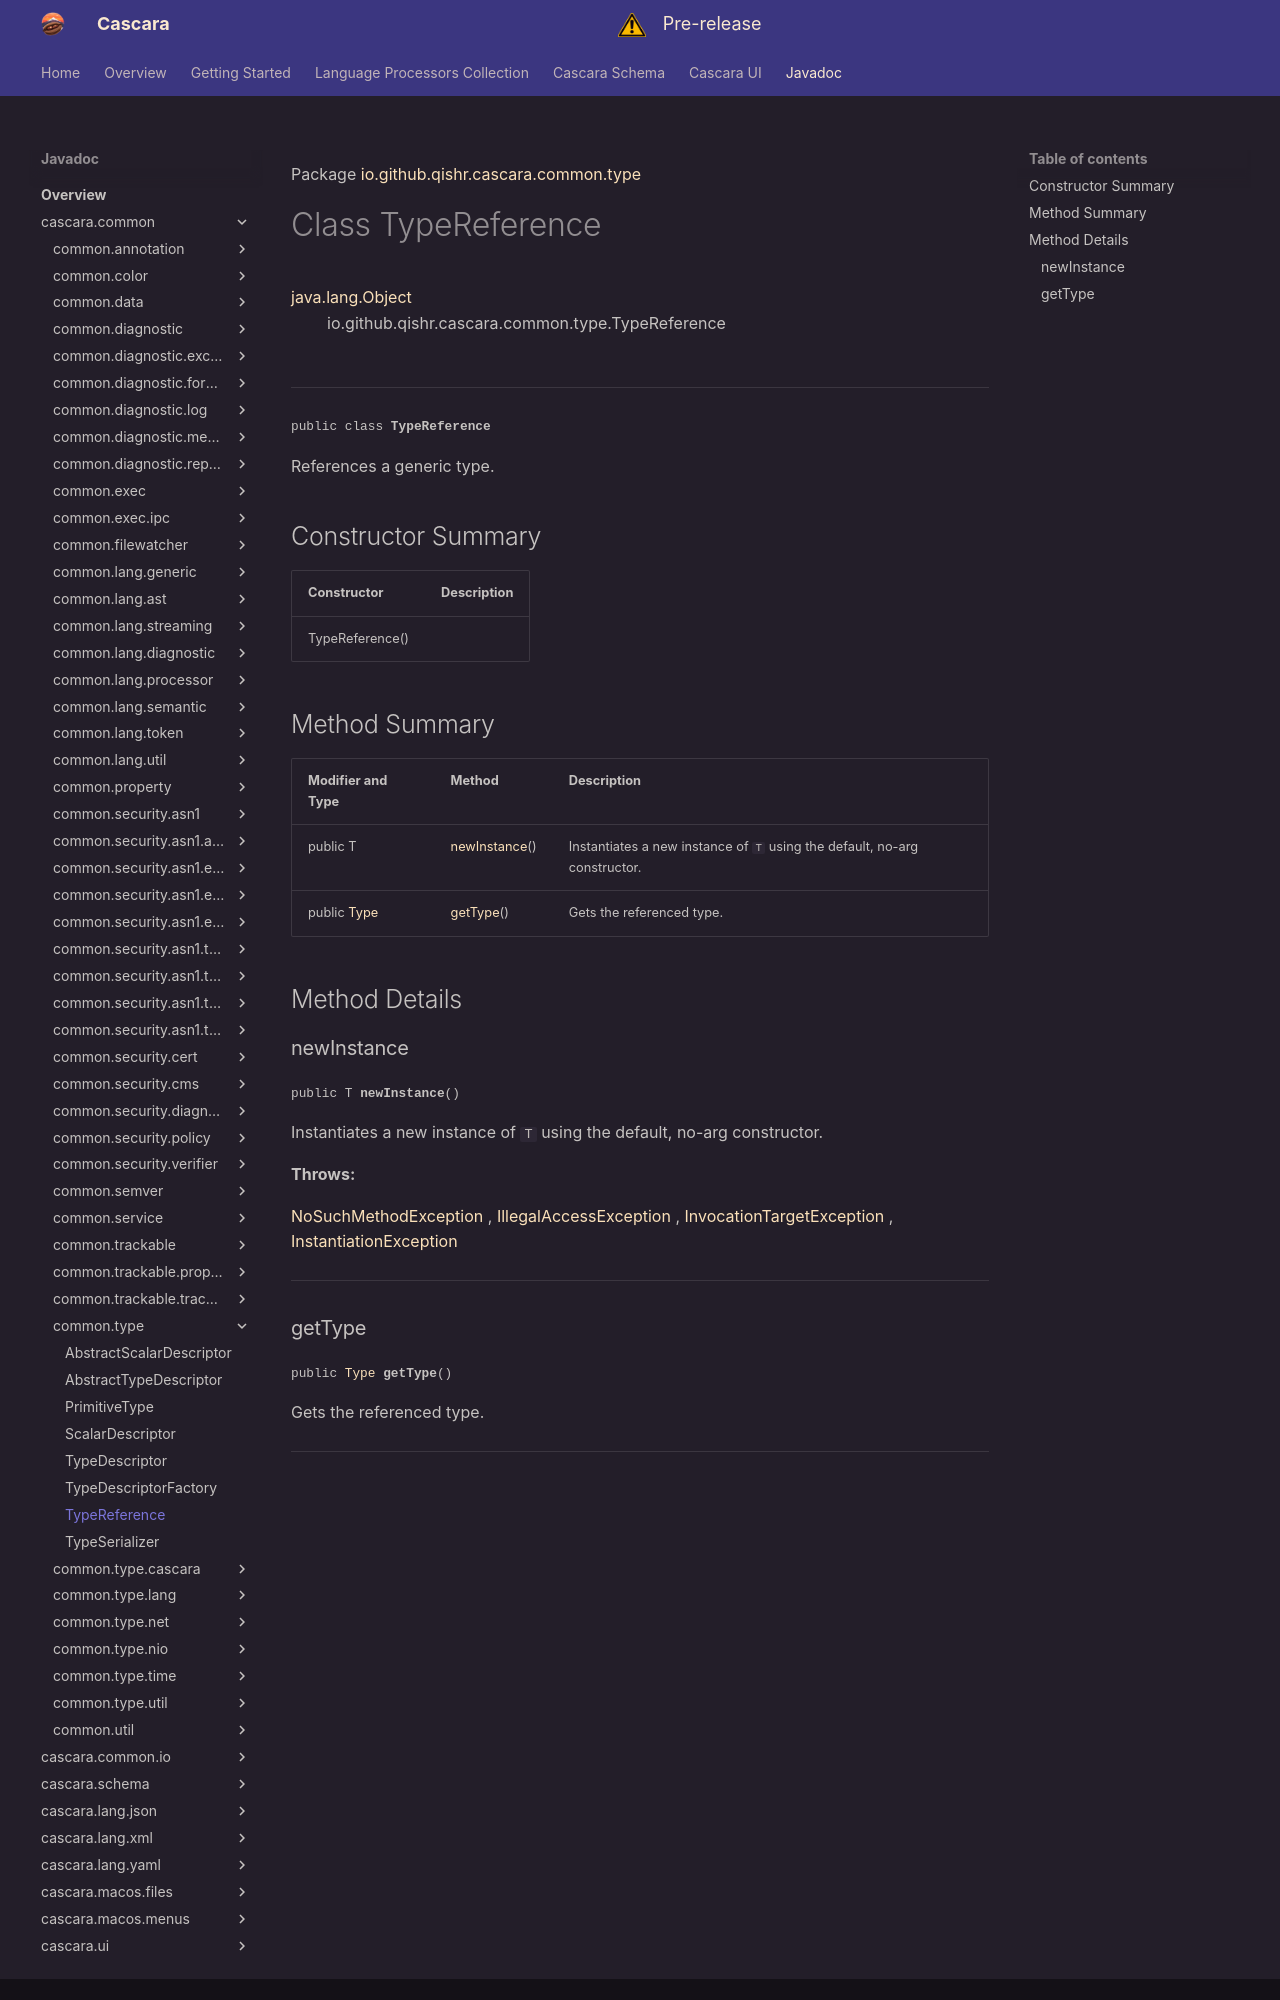

repository: qishr/qishr.github.io · page: javadoc/latest/cascara.common/io/github/qishr/cascara/common/type/TypeReference/index.html · generator: mkdocs

Package [io.github.qishr.cascara.common.type](index.md)

# Class TypeReference
[java.lang.Object](https://docs.oracle.com/en/java/javase/24/docs/api/java.base/java/lang/Object.html)<br/>
        io.github.qishr.cascara.common.type.TypeReference<br/>
<br/>

----

<span style="font-family: monospace; font-size: 80%;">public class __TypeReference__</span>

References a generic type.


## Constructor Summary

| Constructor     | Description |
|-----------------|-------------|
| TypeReference() |             |



## Method Summary

| Modifier and Type                                                                                       | Method                        | Description                                                               |
|---------------------------------------------------------------------------------------------------------|-------------------------------|---------------------------------------------------------------------------|
| public T                                                                                                | [newInstance](#newinstance)() | Instantiates a new instance of `T` using the default, no-arg constructor. |
| public [Type](https://docs.oracle.com/en/java/javase/24/docs/api/java.base/java/lang/reflect/Type.html) | [getType](#gettype)()         | Gets the referenced type.                                                 |



## Method Details

### newInstance

<span style="font-family: monospace; font-size: 80%;">public T __newInstance__()</span>

Instantiates a new instance of `T` using the default, no-arg
constructor.

**Throws:**

[NoSuchMethodException](https://docs.oracle.com/en/java/javase/24/docs/api/java.base/java/lang/NoSuchMethodException.html)
, [IllegalAccessException](https://docs.oracle.com/en/java/javase/24/docs/api/java.base/java/lang/IllegalAccessException.html)
, [InvocationTargetException](https://docs.oracle.com/en/java/javase/24/docs/api/java.base/java/lang/reflect/InvocationTargetException.html)
, [InstantiationException](https://docs.oracle.com/en/java/javase/24/docs/api/java.base/java/lang/InstantiationException.html)


---
